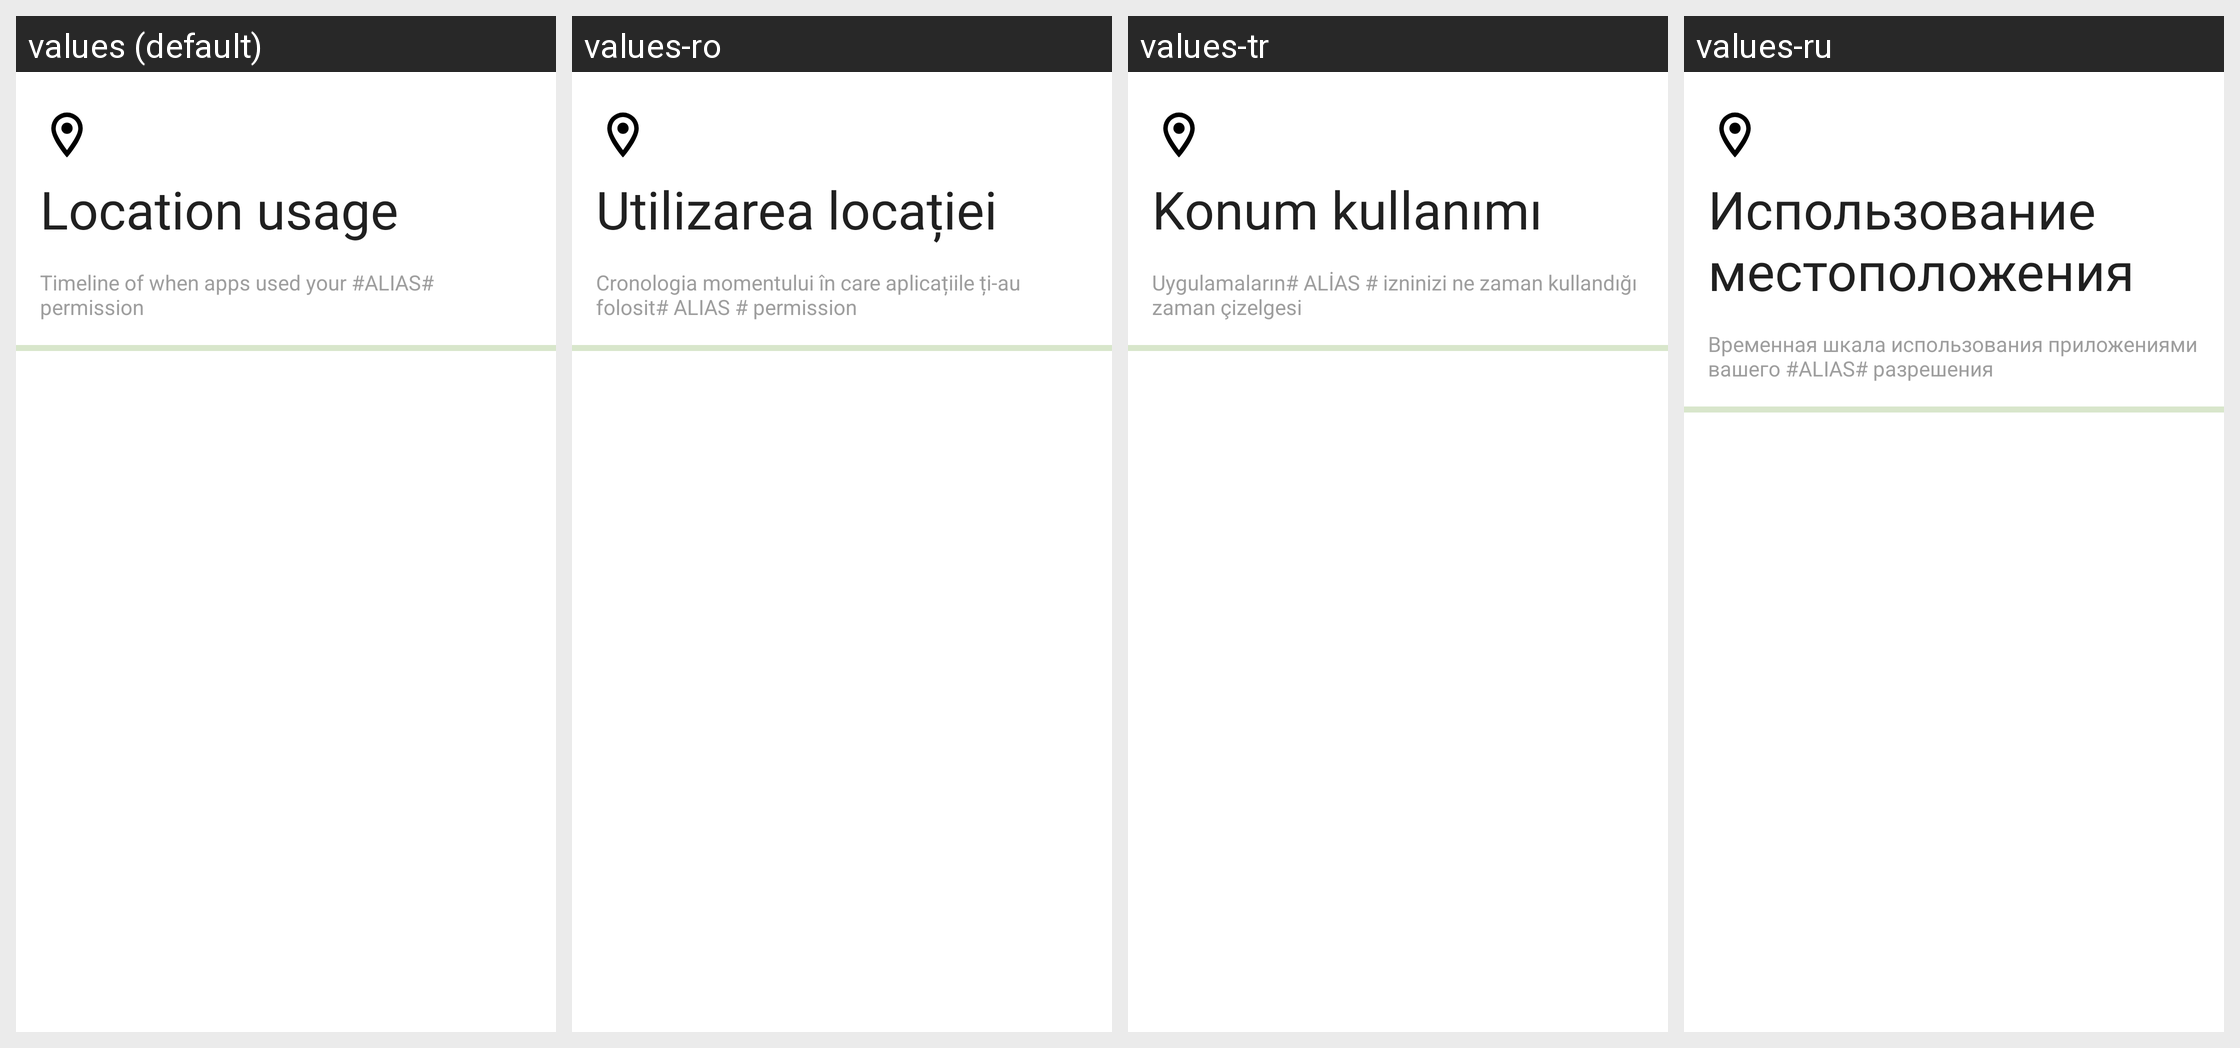

For this localized Android screen grid, give each drawn string resource with its value in every locale shown.
Android screen res/layout/object_logs_header.xml rendered under 4 locales, left to right: values (default), values-ro, values-tr, values-ru. Device: Nexus 5 (rendered at 1080×1920; each locale shown at half size, 540×960, under a caption strip naming it); theme AppTheme.
Other locales in the repository, not shown: values-ar, values-bn, values-cs, values-de, values-es, values-fr, values-it, values-ja, values-pl, values-pt, values-ta.
Strings drawn on this screen, with the default value and each locale's value (text and hints the layout hard-codes, and strings that could not be matched under every locale, appear in the picture but are not listed):

permission_name2
  values: Location usage
  values-ro: Utilizarea locației
  values-tr: Konum kullanımı
  values-ru: Использование местоположения

log_info
  values: Timeline of when apps used your #ALIAS# permission
  values-ro: Cronologia momentului în care aplicațiile ți-au folosit# ALIAS # permission
  values-tr: Uygulamaların# ALİAS # izninizi ne zaman kullandığı zaman çizelgesi
  values-ru: Временная шкала использования приложениями вашего #ALIAS# разрешения
